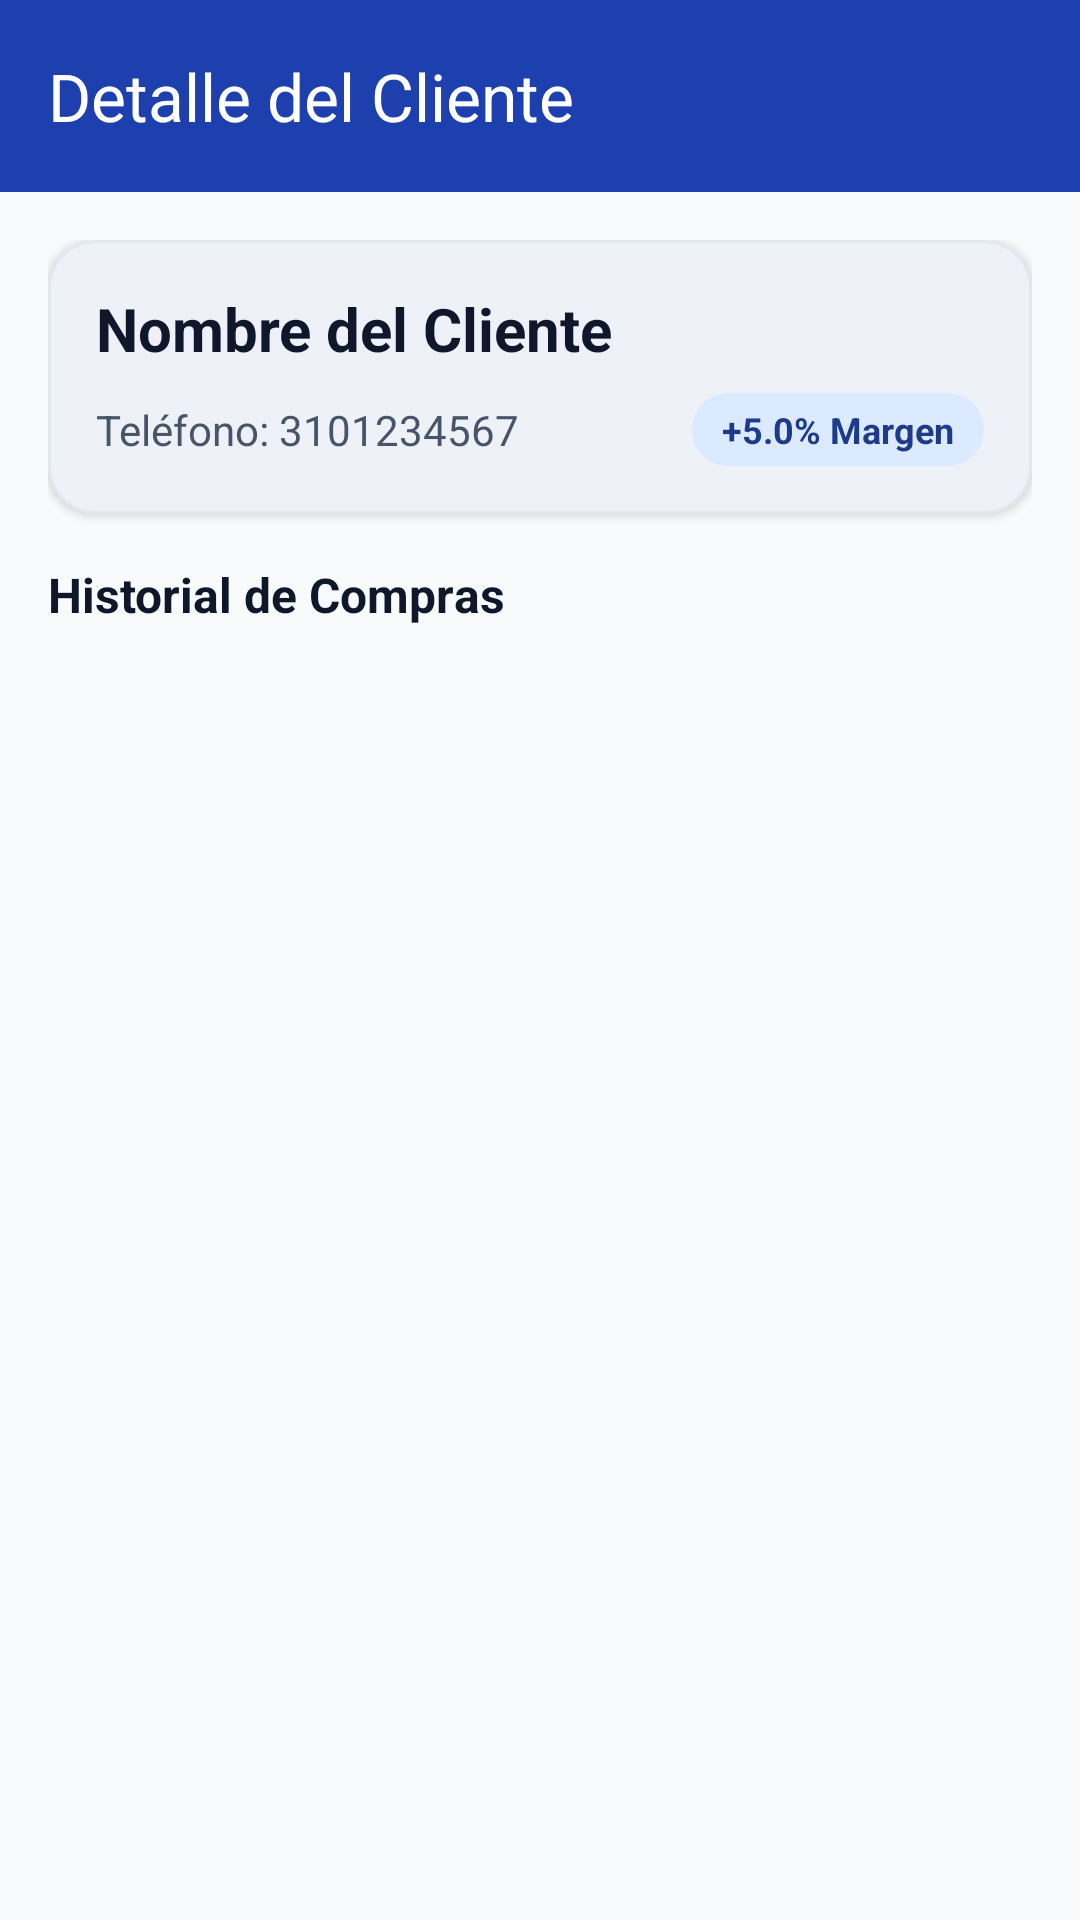

Reconstruct the res/layout file that produces this screen, plus the resources it refers to.
<!-- AndroidManifest.xml: application theme Theme.GestionResmas -->
<!-- res/layout/activity_client_detail.xml -->
<?xml version="1.0" encoding="utf-8"?>
<androidx.coordinatorlayout.widget.CoordinatorLayout xmlns:android="http://schemas.android.com/apk/res/android"
    xmlns:app="http://schemas.android.com/apk/res-auto"
    xmlns:tools="http://schemas.android.com/tools"
    android:layout_width="match_parent"
    android:layout_height="match_parent"
    android:background="@color/background"
    android:fitsSystemWindows="true">

    <com.google.android.material.appbar.AppBarLayout
        android:layout_width="match_parent"
        android:layout_height="wrap_content"
        android:background="@color/primary"
        android:fitsSystemWindows="true">

        <com.google.android.material.appbar.MaterialToolbar
            android:id="@+id/toolbar"
            android:layout_width="match_parent"
            android:layout_height="?attr/actionBarSize"
            app:navigationIcon="@drawable/ic_arrow_back"
            app:navigationIconTint="@color/white"
            app:title="Detalle del Cliente"
            app:titleTextColor="@color/white" />

    </com.google.android.material.appbar.AppBarLayout>

    <LinearLayout
        android:layout_width="match_parent"
        android:layout_height="match_parent"
        android:orientation="vertical"
        android:padding="16dp"
        app:layout_behavior="@string/appbar_scrolling_view_behavior">

        
        <com.google.android.material.card.MaterialCardView
            android:layout_width="match_parent"
            android:layout_height="wrap_content"
            android:layout_marginBottom="16dp"
            app:cardCornerRadius="16dp"
            app:cardElevation="2dp"
            app:cardBackgroundColor="@color/card_background"
            app:strokeColor="@color/divider"
            app:strokeWidth="1dp">

            <LinearLayout
                android:layout_width="match_parent"
                android:layout_height="wrap_content"
                android:orientation="vertical"
                android:padding="16dp">

                <TextView
                    android:id="@+id/tvDetailClientName"
                    android:layout_width="wrap_content"
                    android:layout_height="wrap_content"
                    android:text="Nombre del Cliente"
                    android:textColor="@color/text_primary"
                    android:textSize="20sp"
                    android:textStyle="bold" />

                <LinearLayout
                    android:layout_width="match_parent"
                    android:layout_height="wrap_content"
                    android:layout_marginTop="8dp"
                    android:gravity="center_vertical"
                    android:orientation="horizontal">

                    <TextView
                        android:id="@+id/tvDetailClientPhone"
                        android:layout_width="0dp"
                        android:layout_height="wrap_content"
                        android:layout_weight="1"
                        android:text="Teléfono: 3101234567"
                        android:textColor="@color/text_secondary"
                        android:textSize="14sp" />

                    <TextView
                        android:id="@+id/tvDetailClientMargin"
                        android:layout_width="wrap_content"
                        android:layout_height="wrap_content"
                        android:background="@drawable/bg_badge_primary"
                        android:text="+5.0% Margen"
                        android:textColor="@color/on_primary_container"
                        android:textSize="12sp"
                        android:textStyle="bold" />
                </LinearLayout>

                
                <LinearLayout
                    android:id="@+id/layoutDebtBanner"
                    android:layout_width="match_parent"
                    android:layout_height="wrap_content"
                    android:layout_marginTop="12dp"
                    android:background="@drawable/bg_badge_danger"
                    android:gravity="center_vertical"
                    android:orientation="horizontal"
                    android:padding="10dp"
                    android:visibility="gone">

                    <TextView
                        android:id="@+id/tvDetailClientDebt"
                        android:layout_width="0dp"
                        android:layout_height="wrap_content"
                        android:layout_weight="1"
                        android:text="Deuda total pendiente: $0"
                        android:textColor="@color/on_danger_container"
                        android:textSize="14sp"
                        android:textStyle="bold" />

                    <ImageView
                        android:layout_width="20dp"
                        android:layout_height="20dp"
                        android:src="@drawable/ic_debt"
                        app:tint="@color/accent_danger" />
                </LinearLayout>

                
                <LinearLayout
                    android:id="@+id/layoutDebtActions"
                    android:layout_width="match_parent"
                    android:layout_height="wrap_content"
                    android:layout_marginTop="8dp"
                    android:gravity="end"
                    android:orientation="horizontal"
                    android:visibility="gone">

                    <com.google.android.material.button.MaterialButton
                        android:id="@+id/btnClientPaymentHistory"
                        style="@style/Widget.Material3.Button.TextButton"
                        android:layout_width="wrap_content"
                        android:layout_height="wrap_content"
                        android:layout_marginEnd="6dp"
                        android:text="Historial Abonos"
                        android:textSize="12sp"
                        app:icon="@drawable/ic_history" />

                    <com.google.android.material.button.MaterialButton
                        android:id="@+id/btnClientGeneralPayment"
                        style="@style/Widget.Material3.Button.TonalButton"
                        android:layout_width="wrap_content"
                        android:layout_height="wrap_content"
                        android:text="Registrar Abono"
                        android:textSize="12sp"
                        app:icon="@drawable/ic_add" />
                </LinearLayout>

            </LinearLayout>
        </com.google.android.material.card.MaterialCardView>

        <TextView
            android:layout_width="wrap_content"
            android:layout_height="wrap_content"
            android:layout_marginBottom="8dp"
            android:text="Historial de Compras"
            android:textColor="@color/text_primary"
            android:textSize="16sp"
            android:textStyle="bold" />

        <TextView
            android:id="@+id/tvEmptyHistory"
            android:layout_width="match_parent"
            android:layout_height="wrap_content"
            android:layout_marginTop="24dp"
            android:gravity="center"
            android:text="Este cliente no tiene compras registradas"
            android:textColor="@color/text_muted"
            android:textSize="14sp"
            android:visibility="gone" />

        <androidx.recyclerview.widget.RecyclerView
            android:id="@+id/rvClientSales"
            android:layout_width="match_parent"
            android:layout_height="match_parent" />

    </LinearLayout>

</androidx.coordinatorlayout.widget.CoordinatorLayout>
<!-- resources referenced by this layout -->
<resources>
  <color name="accent_danger">#DC2626</color>
  <color name="background">#F8FAFC</color>
  <color name="card_background">#FFFFFF</color>
  <color name="divider">#E2E8F0</color>
  <color name="on_danger_container">#991B1B</color>
  <color name="on_primary_container">#1E3A8A</color>
  <color name="primary">#1E40AF</color>
  <color name="text_muted">#94A3B8</color>
  <color name="text_primary">#0F172A</color>
  <color name="text_secondary">#475569</color>
  <color name="white">#FFFFFFFF</color>
  <!-- drawable bg_badge_danger (drawable) -->
  <?xml version="1.0" encoding="utf-8"?>
  <shape xmlns:android="http://schemas.android.com/apk/res/android"
      android:shape="rectangle">
      <corners android:radius="12dp" />
      <solid android:color="@color/danger_container" />
      <padding
          android:bottom="4dp"
          android:left="10dp"
          android:right="10dp"
          android:top="4dp" />
  </shape>
  <!-- drawable bg_badge_primary (drawable) -->
  <?xml version="1.0" encoding="utf-8"?>
  <shape xmlns:android="http://schemas.android.com/apk/res/android"
      android:shape="rectangle">
      <corners android:radius="12dp" />
      <solid android:color="@color/primary_container" />
      <padding
          android:bottom="4dp"
          android:left="10dp"
          android:right="10dp"
          android:top="4dp" />
  </shape>
  <!-- drawable ic_debt (drawable) -->
  <vector xmlns:android="http://schemas.android.com/apk/res/android"
      android:width="24dp"
      android:height="24dp"
      android:viewportWidth="24"
      android:viewportHeight="24">
    <path
        android:fillColor="#FF000000"
        android:pathData="M20,4H4c-1.11,0 -1.99,0.89 -1.99,2L2,18c0,1.11 0.89,2 2,2h16c1.11,0 2,-0.89 2,-2V6c0,-1.11 -0.89,-2 -2,-2zm0,14H4v-6h16v6zm0,-10H4V6h16v2z"/>
  </vector>
  <style name="Theme.GestionResmas" parent="Base.Theme.GestionResmas" />
  <color name="danger_container">#FEE2E2</color>
  <color name="primary_container">#DBEAFE</color>
  <style name="Base.Theme.GestionResmas" parent="Theme.Material3.DayNight.NoActionBar">
          <item name="colorPrimary">@color/primary</item>
          <item name="colorOnPrimary">@color/white</item>
          <item name="colorSecondary">@color/secondary</item>
          <item name="android:colorBackground">@color/background</item>
          <item name="colorSurface">@color/surface</item>
          <item name="colorOnSurface">@color/text_primary</item>
          <item name="colorOnSurfaceVariant">@color/text_secondary</item>
          
          <item name="android:statusBarColor">@color/primary</item>
          <item name="android:windowLightStatusBar">false</item>
          
          <item name="android:navigationBarColor">@color/background</item>
          <item name="android:windowLightNavigationBar" tools:targetApi="27">true</item>
          
          <item name="android:enforceStatusBarContrast" tools:targetApi="29">false</item>
          <item name="android:enforceNavigationBarContrast" tools:targetApi="29">false</item>
      </style>
  <color name="secondary">#0D9488</color>
  <color name="surface">#FFFFFF</color>
</resources>
